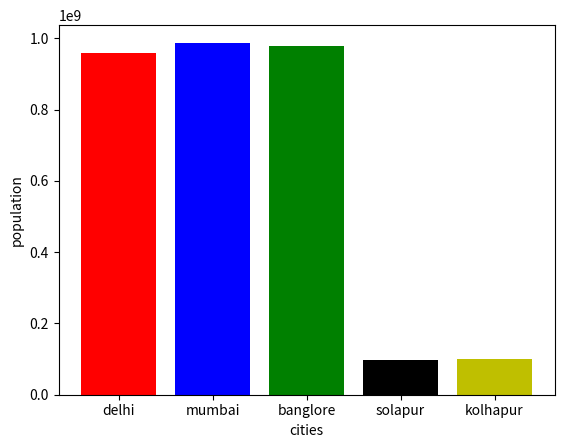

Recreate this plot in Python.
# -*- coding: utf-8 -*-
"""
Created on Sat Aug  3 08:55:24 2019

[redacted]
"""

import numpy as np
import matplotlib.pyplot as plt
cities = ['delhi','mumbai','banglore','solapur','kolhapur']
population = [958977547,987798767,978856767,98654566,98877865]
plt.bar(cities,population,color = ['red','b','g','black','y'])
plt.xlabel('cities')
plt.ylabel('population')
plt.show()